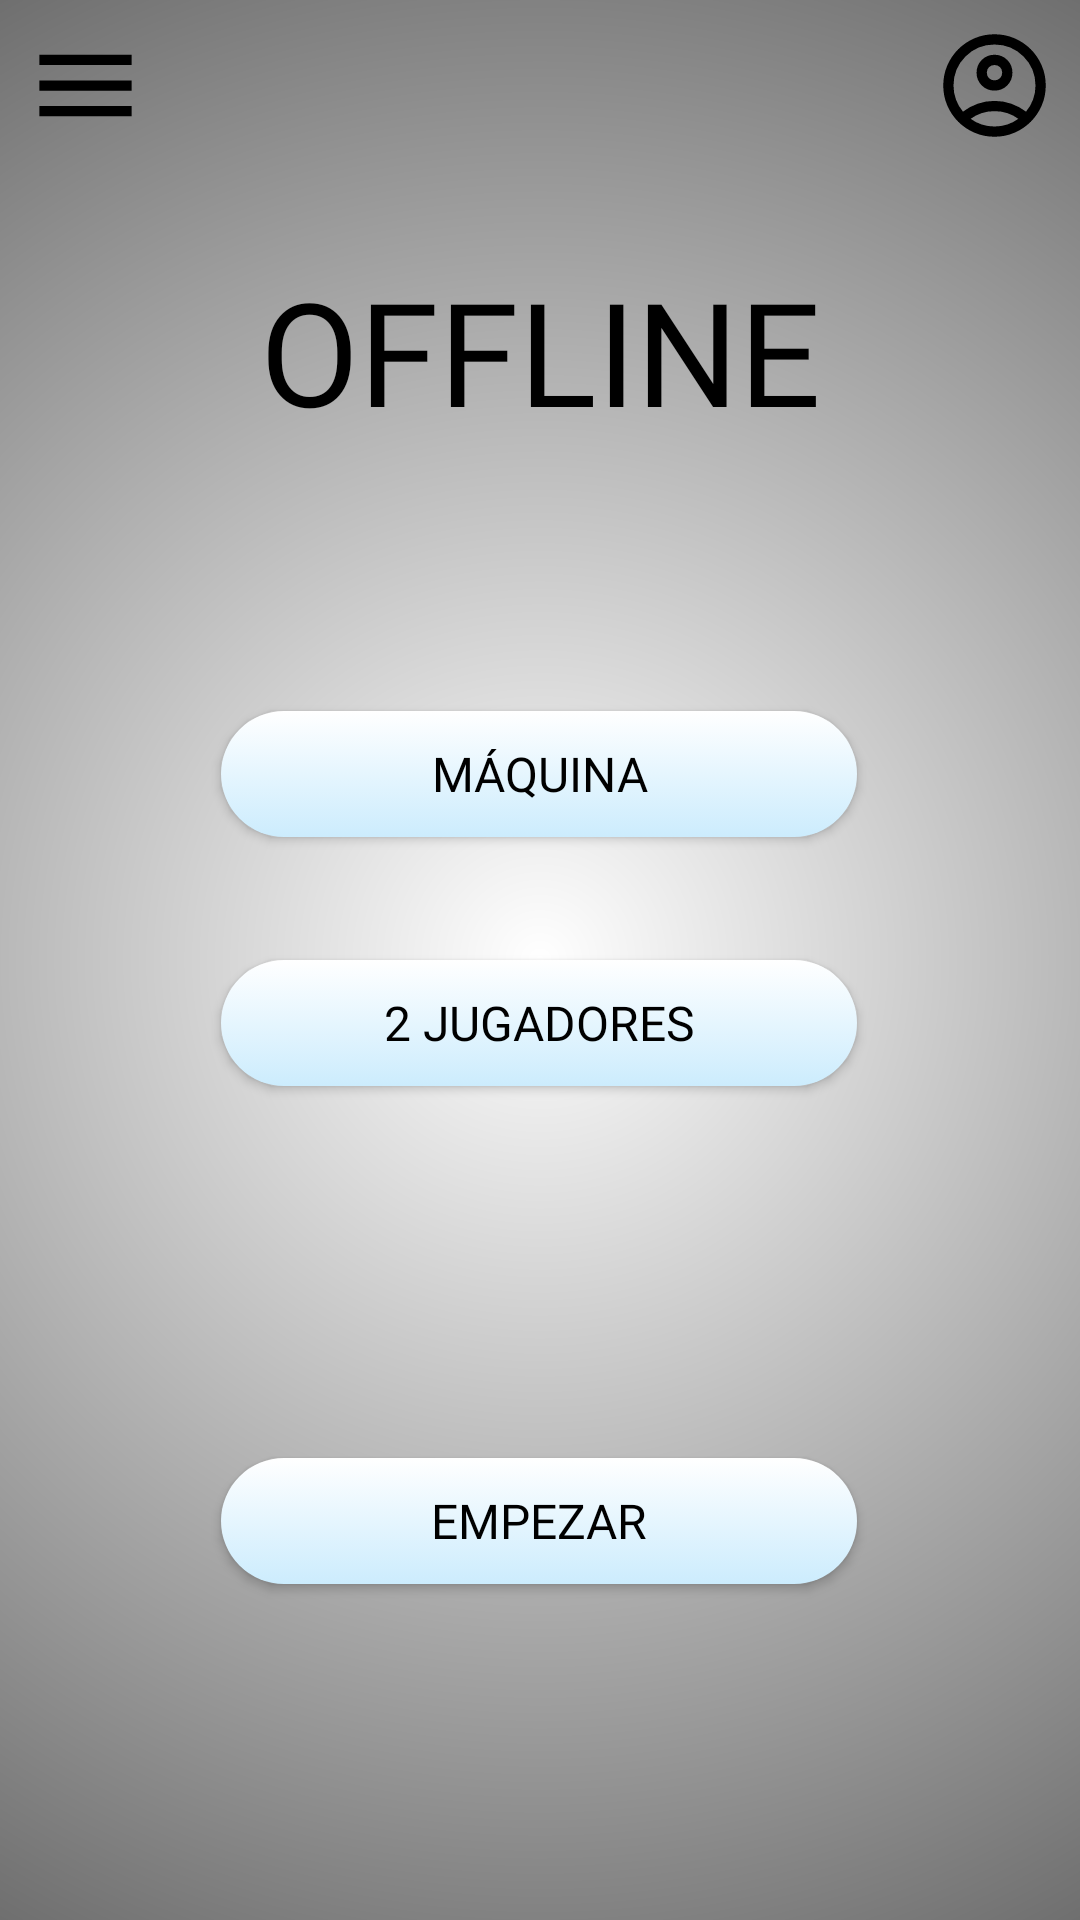

This screen was rendered from an Android layout file. Write that file and the resources it references.
<!-- AndroidManifest.xml: application theme Theme.KotlinApp3TEX -->
<!-- res/layout/offline.xml -->
<?xml version="1.0" encoding="utf-8"?>
<androidx.constraintlayout.widget.ConstraintLayout xmlns:android="http://schemas.android.com/apk/res/android"
    xmlns:app="http://schemas.android.com/apk/res-auto"
    xmlns:tools="http://schemas.android.com/tools"
    style="@style/Theme.KotlinApp3TEX"
    android:layout_width="match_parent"
    android:layout_height="match_parent"
    android:background="@drawable/background_light">

    <FrameLayout
        android:id="@+id/fragmentContainer"
        android:layout_width="293dp"
        android:layout_height="match_parent"
        android:elevation="10dp"
        app:layout_constraintBottom_toBottomOf="parent"
        app:layout_constraintEnd_toEndOf="parent"
        app:layout_constraintHorizontal_bias="0.0"
        app:layout_constraintStart_toStartOf="parent"
        app:layout_constraintTop_toTopOf="parent"
        app:layout_constraintVertical_bias="0.0" />


    <TextView
        android:id="@+id/tv_title"
        style="@style/Titulos"
        android:layout_marginTop="60dp"
        android:text="@string/offline"
        app:layout_constraintEnd_toEndOf="parent"
        app:layout_constraintStart_toStartOf="parent"
        app:layout_constraintTop_toTopOf="parent" />

    <ToggleButton
        android:id="@+id/btn_maquina"
        style="@style/BotonNormal"
        android:layout_marginTop="63dp"
        android:onClick="maquina"
        android:shadowColor="@color/shadow_color"
        android:textOff="@string/maquina"
        android:textOn="@string/maquina"
        app:layout_constraintEnd_toEndOf="parent"
        app:layout_constraintHorizontal_bias="0.497"
        app:layout_constraintStart_toStartOf="parent"
        app:layout_constraintTop_toBottomOf="@+id/tv_title" />

    <ToggleButton
        android:id="@+id/btn_dos"
        style="@style/BotonNormal"
        android:layout_marginTop="41dp"
        android:onClick="dos"
        android:textOff="@string/dos_jugadores"
        android:textOn="@string/dos_jugadores"
        app:layout_constraintEnd_toEndOf="parent"
        app:layout_constraintHorizontal_bias="0.497"
        app:layout_constraintStart_toStartOf="parent"
        app:layout_constraintTop_toBottomOf="@+id/btn_maquina" />

    <Button
        android:id="@+id/btn_apply"
        style="@style/BotonNormal"
        android:layout_marginTop="124dp"
        android:onClick="toGame"
        android:text="@string/empezar"
        app:layout_constraintEnd_toEndOf="parent"
        app:layout_constraintHorizontal_bias="0.497"
        app:layout_constraintStart_toStartOf="parent"
        app:layout_constraintTop_toBottomOf="@+id/btn_dos" />

    <ImageButton
        android:id="@+id/btn_account"
        style="@style/BotonImagen"
        android:layout_width="41dp"
        android:layout_height="41dp"
        android:layout_marginTop="8dp"
        android:layout_marginEnd="8dp"
        app:layout_constraintEnd_toEndOf="parent"
        app:layout_constraintTop_toTopOf="parent"
        app:srcCompat="@drawable/ic_account" />

    <ImageButton
        android:id="@+id/btn_menu"
        style="@style/BotonImagen"
        android:layout_width="41dp"
        android:layout_height="41dp"
        android:layout_marginTop="8dp"
        app:layout_constraintStart_toStartOf="parent"
        app:layout_constraintTop_toTopOf="parent"
        app:srcCompat="@drawable/ic_menu"
        android:onClick="showMenuFragment" />

    <View
        android:id="@+id/transparentView"
        android:layout_width="match_parent"
        android:layout_height="match_parent"
        android:background="@android:color/transparent"
        android:visibility="gone"/>

</androidx.constraintlayout.widget.ConstraintLayout>
<!-- resources referenced by this layout -->
<resources>
  <color name="shadow_color">#000000</color>
  <!-- drawable background_light (drawable) -->
  <?xml version = "1.0" encoding = "utf-8" ?>
  <shape xmlns:android = "http://schemas.android.com/apk/res/android">
  
      <gradient
          android:startColor = "@color/fondo_claro_start"
          android:endColor = "@color/fondo_claro_end"
          android:gradientRadius="650dp"
          android:type="radial"
          android:angle = "0" />
  </shape>
  <!-- drawable ic_menu (drawable) -->
  <vector android:height="41dp" android:viewportHeight="960"
      android:viewportWidth="960" android:width="41dp" xmlns:android="http://schemas.android.com/apk/res/android">
      <path android:fillColor="#FF000000" android:pathData="M120,720v-80h720v80L120,720ZM120,520v-80h720v80L120,520ZM120,320v-80h720v80L120,320Z"/>
  </vector>
  <string name="dos_jugadores">2 JUGADORES</string>
  <string name="empezar">EMPEZAR</string>
  <string name="maquina">MÁQUINA</string>
  <string name="offline">OFFLINE</string>
  <style name="BotonImagen">
          <item name="android:onClick">toBack</item>
          <item name="android:textColor">@color/txt_negro</item>
          <item name="android:layout_width">wrap_content</item>
          <item name="android:layout_height">wrap_content</item>
          <item name="android:layout_marginStart">8dp</item>
          <item name="android:layout_marginBottom">8dp</item>
          <item name="android:background">@android:color/transparent</item>
          <item name="android:drawableLeft">@drawable/ic_btn_back</item>
          <item name="android:drawablePadding">2dp</item>
      </style>
  <style name="BotonNormal" parent="@android:style/TextAppearance.Medium">
          <item name="android:textColor">@color/txt_negro</item>
          <item name="android:layout_width">212dp</item>
          <item name="android:layout_height">42dp</item>
          <item name="android:backgroundTint">@null</item>
          <item name="android:background">@drawable/my_btn_toggle</item>
          <item name="android:fontFamily">@font/roboto_condensed_regular</item>
          <item name="android:elevation">20dp</item>
          <item name="android:textSize">16sp</item>
          <item name="android:textAlignment">center</item>
      </style>
  <style name="Theme.KotlinApp3TEX" parent="Theme.AppCompat.Light.NoActionBar">
      </style>
  <style name="Titulos" parent="@android:style/TextAppearance.Medium">
          <item name="android:layout_height">114dp</item>
          <item name="android:layout_width">wrap_content</item>
          <item name="android:textColor">@color/txt_negro</item>
          <item name="android:fontFamily">@font/roboto_condensed_bold</item>
          <item name="android:textSize">48dp</item>
          <item name="android:textAlignment">center</item>
          <item name="android:textAllCaps">true</item>
          <item name="android:gravity">center</item>
      </style>
  <color name="fondo_claro_start">#FFFFFFFF</color>
  <color name="fondo_claro_end">#FF000000</color>
  <color name="txt_negro">#FF000000</color>
  <!-- drawable my_btn_toggle (drawable) -->
  <?xml version="1.0" encoding="utf-8"?>
  <selector xmlns:android="http://schemas.android.com/apk/res/android">
      <item android:state_checked="true" android:drawable="@drawable/button_background_toggled_light"  />
      <item android:state_checked="false" android:drawable="@drawable/button_background_light"  />
  
  </selector>
  <!-- drawable button_background_light (drawable) -->
  <?xml version = "1.0" encoding = "utf-8" ?>
  <shape xmlns:android = "http://schemas.android.com/apk/res/android">
  
      <corners
          android:radius="30dp" />
      <gradient
          android:endColor = "@color/boton_claro_end"
          android:startColor = "@color/boton_claro_start"
          android:centerY="0.5"
          android:type="linear"
          android:angle = "90" />
  </shape>
  <color name="boton_claro_end">#FFFFFFFF</color>
  <color name="boton_claro_start">#CCECFD</color>
</resources>
